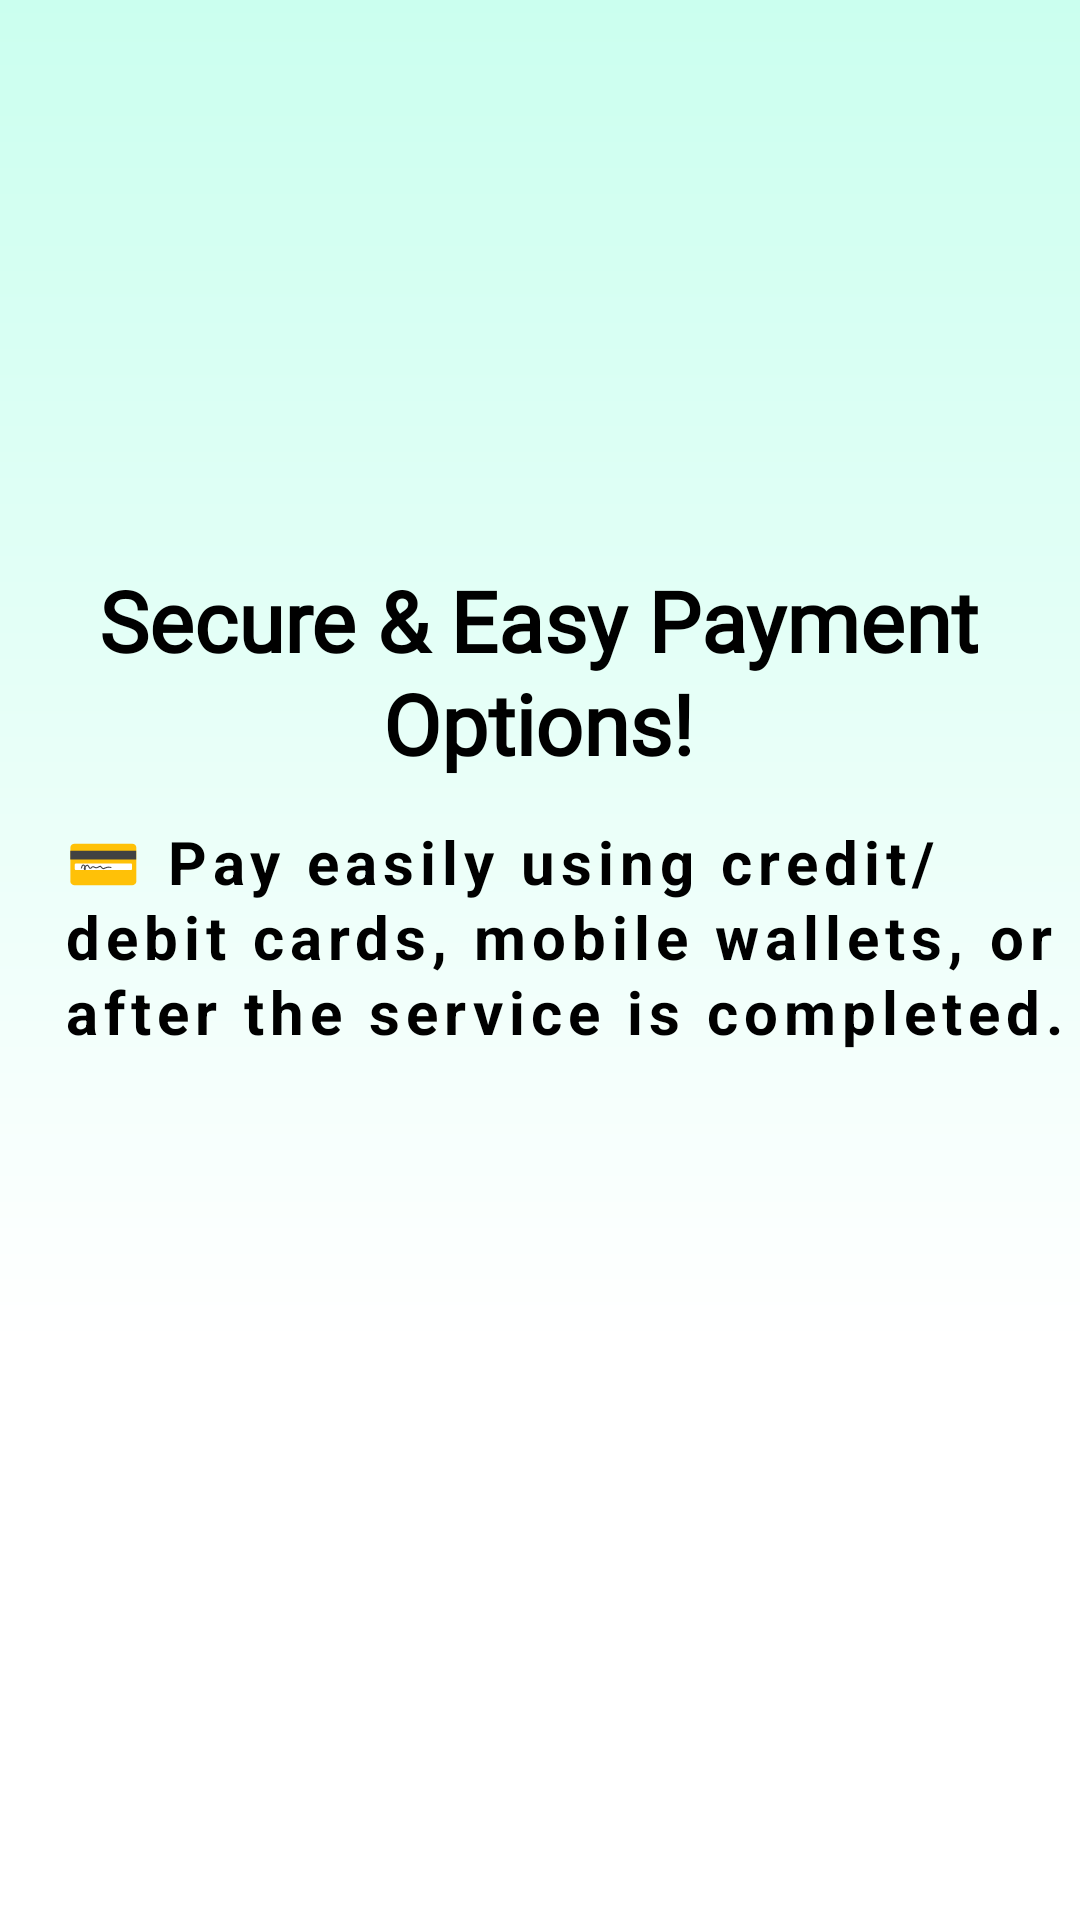

Here is an Android app screen rendered from its layout file. Give the layout XML and the strings, colors and styles it references.
<!-- AndroidManifest.xml: application theme Theme.HomeEase -->
<!-- res/layout/activity_on2.xml -->
<?xml version="1.0" encoding="utf-8"?>
<androidx.constraintlayout.widget.ConstraintLayout xmlns:android="http://schemas.android.com/apk/res/android"
    xmlns:app="http://schemas.android.com/apk/res-auto"
    xmlns:tools="http://schemas.android.com/tools"
    android:id="@+id/main"
    android:layout_width="match_parent"
    android:layout_height="match_parent"
    android:background="@drawable/bg_gradient"
    android:backgroundTintMode="add"
    tools:context=".on2Activity">

    <TextView
        android:id="@+id/tv_Top2"
        android:layout_width="wrap_content"
        android:layout_height="wrap_content"
        android:layout_marginTop="14dp"
        android:fontFamily="@font/andika_new_basic"
        android:gravity="center_horizontal"
        android:lineSpacingExtra="1.2dp"
        android:text="@string/tv_Topic"
        android:textSize="28sp"
        android:textStyle="bold"
        app:layout_constraintBottom_toBottomOf="parent"
        app:layout_constraintEnd_toEndOf="parent"
        app:layout_constraintHorizontal_bias="0.489"
        app:layout_constraintStart_toStartOf="parent"
        app:layout_constraintTop_toBottomOf="@+id/img_card"
        app:layout_constraintVertical_bias="0.0" />

    <Button
        android:id="@+id/btn_next"
        android:layout_width="101dp"
        android:layout_height="49dp"
        android:backgroundTint="@android:color/holo_red_light"
        android:elevation="4dp"
        android:fontFamily="sans-serif-black"
        android:foregroundTint="#070706"
        android:text="@string/next"
        android:textColor="@color/white"
        android:textColorLink="#8BC34A"
        android:textSize="18sp"
        android:textStyle="bold"
        app:iconTint="#8BC34A"
        app:layout_constraintBottom_toBottomOf="parent"
        app:layout_constraintEnd_toEndOf="parent"
        app:layout_constraintHorizontal_bias="0.835"
        app:layout_constraintStart_toStartOf="parent"
        app:layout_constraintTop_toTopOf="parent"
        app:layout_constraintVertical_bias="0.915"
        app:strokeColor="#170101" />

    <Button
        android:id="@+id/btn_back"
        android:layout_width="101dp"
        android:layout_height="49dp"
        android:backgroundTint="@android:color/holo_red_light"
        android:elevation="4dp"
        android:fontFamily="sans-serif-black"
        android:foregroundTint="#070706"
        android:text="@string/btn_back"
        android:textColor="@color/white"
        android:textColorLink="#8BC34A"
        android:textSize="18sp"
        android:textStyle="bold"
        app:iconTint="#8BC34A"
        app:layout_constraintBottom_toBottomOf="parent"
        app:layout_constraintEnd_toEndOf="parent"
        app:layout_constraintHorizontal_bias="0.157"
        app:layout_constraintStart_toStartOf="parent"
        app:layout_constraintTop_toTopOf="parent"
        app:layout_constraintVertical_bias="0.915" />

    <TextView
        android:id="@+id/tv_desonb"
        android:layout_width="340dp"
        android:layout_height="110dp"
        android:layout_marginStart="83dp"
        android:layout_marginTop="14dp"
        android:layout_marginEnd="252dp"
        android:layout_marginBottom="64dp"
        android:letterSpacing="0.1"
        android:lineSpacingExtra="1.4dp"
        android:text="@string/tv_desOn"
        android:textSize="20sp"
        android:textStyle="bold"
        app:layout_constraintBottom_toTopOf="@+id/img_pay"
        app:layout_constraintEnd_toEndOf="parent"
        app:layout_constraintHorizontal_bias="0.197"
        app:layout_constraintStart_toStartOf="parent"
        app:layout_constraintTop_toBottomOf="@+id/tv_Top2" />

    <ImageView
        android:id="@+id/img_pay"
        android:layout_width="203dp"
        android:layout_height="203dp"
        android:layout_marginStart="75dp"
        android:layout_marginTop="34dp"
        android:layout_marginEnd="75dp"
        app:layout_constraintEnd_toEndOf="parent"
        app:layout_constraintHorizontal_bias="0.5"
        app:layout_constraintStart_toStartOf="parent"
        app:layout_constraintTop_toBottomOf="@+id/tv_desonb"
        app:srcCompat="@drawable/pay" />

    <ImageView
        android:id="@+id/img_card"
        android:layout_width="137dp"
        android:layout_height="138dp"
        android:layout_marginStart="136dp"
        android:layout_marginTop="36dp"
        android:layout_marginEnd="136dp"
        app:layout_constraintEnd_toEndOf="parent"
        app:layout_constraintStart_toStartOf="parent"
        app:layout_constraintTop_toTopOf="parent"
        app:srcCompat="@drawable/debit" />

    <ImageView
        android:id="@+id/img_dots3"
        android:layout_width="match_parent"
        android:layout_height="80dp"
        android:layout_marginBottom="10dp"
        app:layout_constraintBottom_toBottomOf="parent"
        app:layout_constraintEnd_toEndOf="parent"
        app:layout_constraintStart_toStartOf="parent"
        app:srcCompat="@drawable/pc3" />

</androidx.constraintlayout.widget.ConstraintLayout>
<!-- resources referenced by this layout -->
<resources>
  <color name="white">#FFFFFFFF</color>
  <!-- drawable bg_gradient (drawable) -->
  <?xml version="1.0" encoding="utf-8"?>
  <layer-list xmlns:android="http://schemas.android.com/apk/res/android">
      <item>
          <shape android:shape="rectangle">
              <gradient
                  android:angle="90"
                  android:startColor="#FFFFFF"
              android:centerColor="#FFFFFF"
              android:centerY="0.3"
              android:endColor="#CBFFEF"
              android:type="linear" />
          </shape>
      </item>
  </layer-list>
  <!-- drawable debit: png bitmap (drawable, 11571 bytes) -->
  <!-- drawable pay: png bitmap (drawable, 23240 bytes) -->
  <!-- drawable pc3: png bitmap (drawable, 466 bytes) -->
  <string name="btn_back">Back</string>
  <string name="next">Next</string>
  <string name="tv_Topic">Secure &amp; Easy Payment\nOptions!</string>
  <string name="tv_desOn">💳 Pay easily using credit/debit cards, mobile wallets, or after the service is completed.</string>
</resources>
